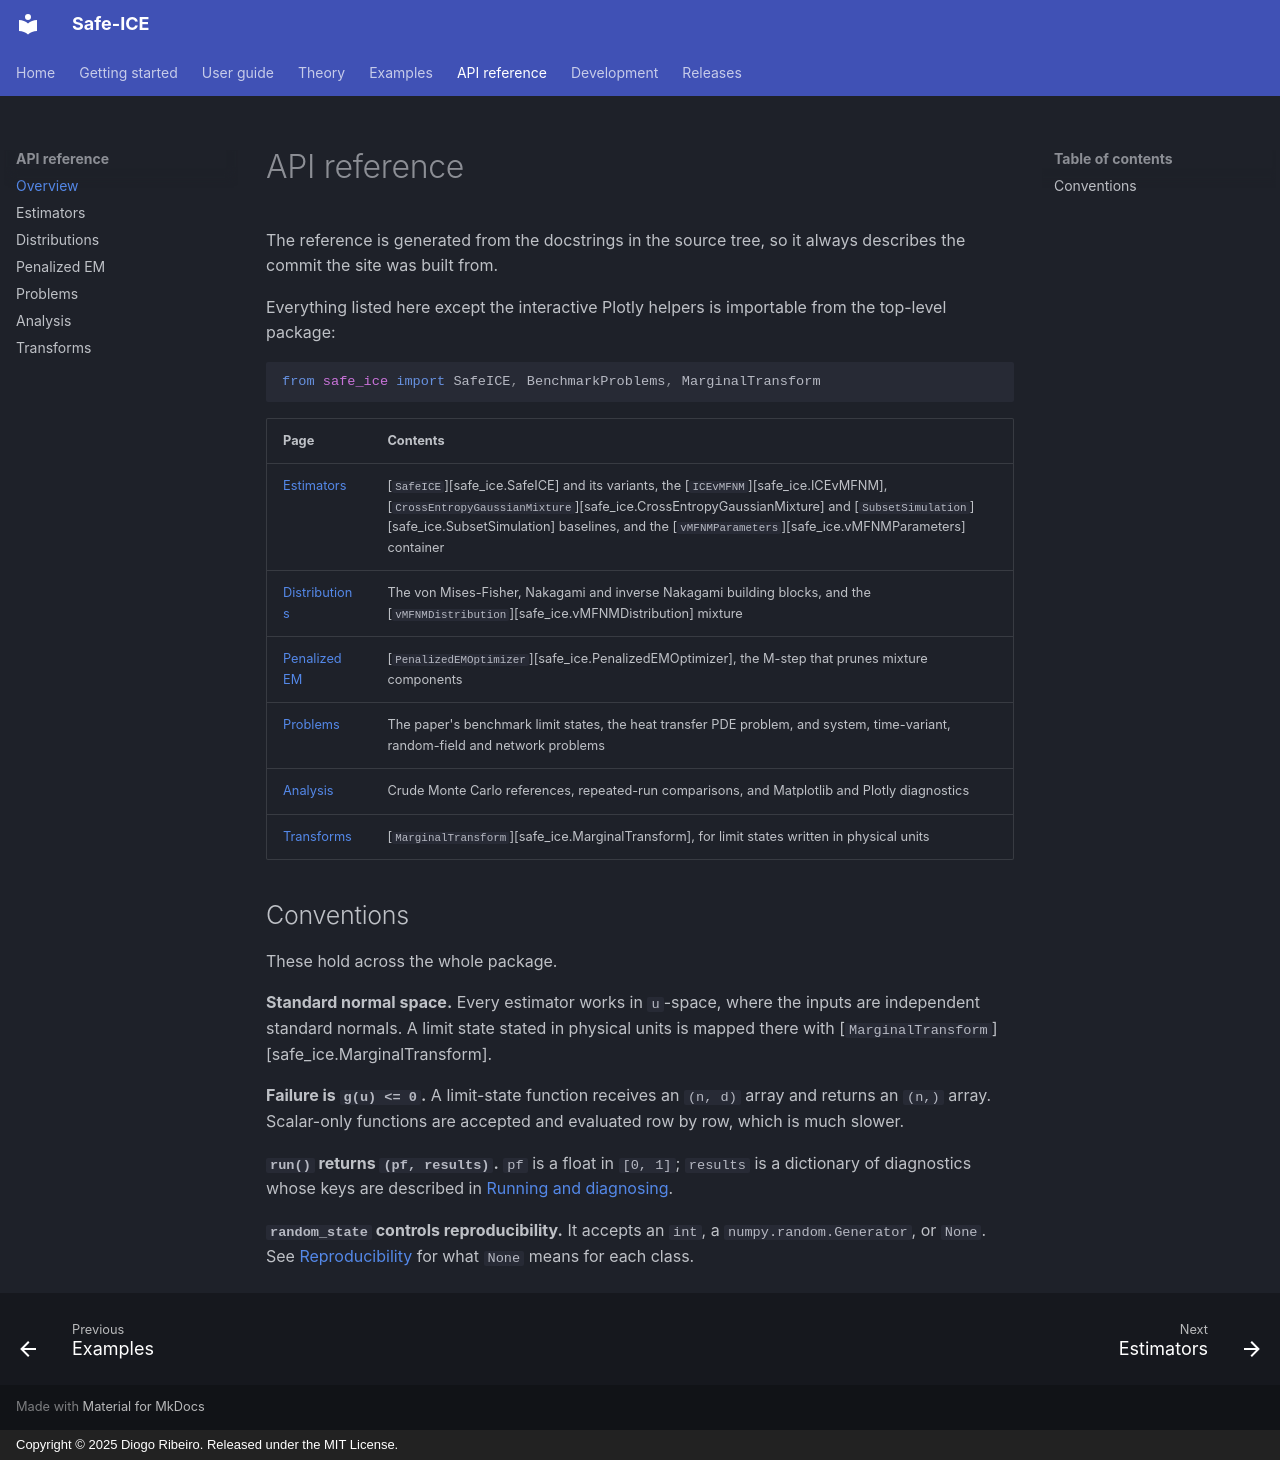

repository: DiogoRibeiro7/adaptive-importance-sampling · page: api/index.html · generator: mkdocs · copyright: Copyright © 2025 Diogo Ribeiro. Released under the MIT License.

# API reference

The reference is generated from the docstrings in the source tree, so it always
describes the commit the site was built from.

Everything listed here except the interactive Plotly helpers is importable from
the top-level package:

```python
from safe_ice import SafeICE, BenchmarkProblems, MarginalTransform
```

| Page | Contents |
| --- | --- |
| [Estimators](estimators.md) | [`SafeICE`][safe_ice.SafeICE] and its variants, the [`ICEvMFNM`][safe_ice.ICEvMFNM], [`CrossEntropyGaussianMixture`][safe_ice.CrossEntropyGaussianMixture] and [`SubsetSimulation`][safe_ice.SubsetSimulation] baselines, and the [`vMFNMParameters`][safe_ice.vMFNMParameters] container |
| [Distributions](distributions.md) | The von Mises-Fisher, Nakagami and inverse Nakagami building blocks, and the [`vMFNMDistribution`][safe_ice.vMFNMDistribution] mixture |
| [Penalized EM](optimization.md) | [`PenalizedEMOptimizer`][safe_ice.PenalizedEMOptimizer], the M-step that prunes mixture components |
| [Problems](problems.md) | The paper's benchmark limit states, the heat transfer PDE problem, and system, time-variant, random-field and network problems |
| [Analysis](analysis.md) | Crude Monte Carlo references, repeated-run comparisons, and Matplotlib and Plotly diagnostics |
| [Transforms](transforms.md) | [`MarginalTransform`][safe_ice.MarginalTransform], for limit states written in physical units |

## Conventions

These hold across the whole package.

**Standard normal space.** Every estimator works in `u`-space, where the inputs
are independent standard normals. A limit state stated in physical units is
mapped there with [`MarginalTransform`][safe_ice.MarginalTransform].

**Failure is `g(u) <= 0`.** A limit-state function receives an `(n, d)` array
and returns an `(n,)` array. Scalar-only functions are accepted and evaluated
row by row, which is much slower.

**`run()` returns `(pf, results)`.** `pf` is a float in `[0, 1]`; `results` is a
dictionary of diagnostics whose keys are described in
[Running and diagnosing](../guide/running.md#what-run-returns).

**`random_state` controls reproducibility.** It accepts an `int`, a
`numpy.random.Generator`, or `None`. See
[Reproducibility](../guide/running.md#reproducibility) for what `None` means for
each class.
